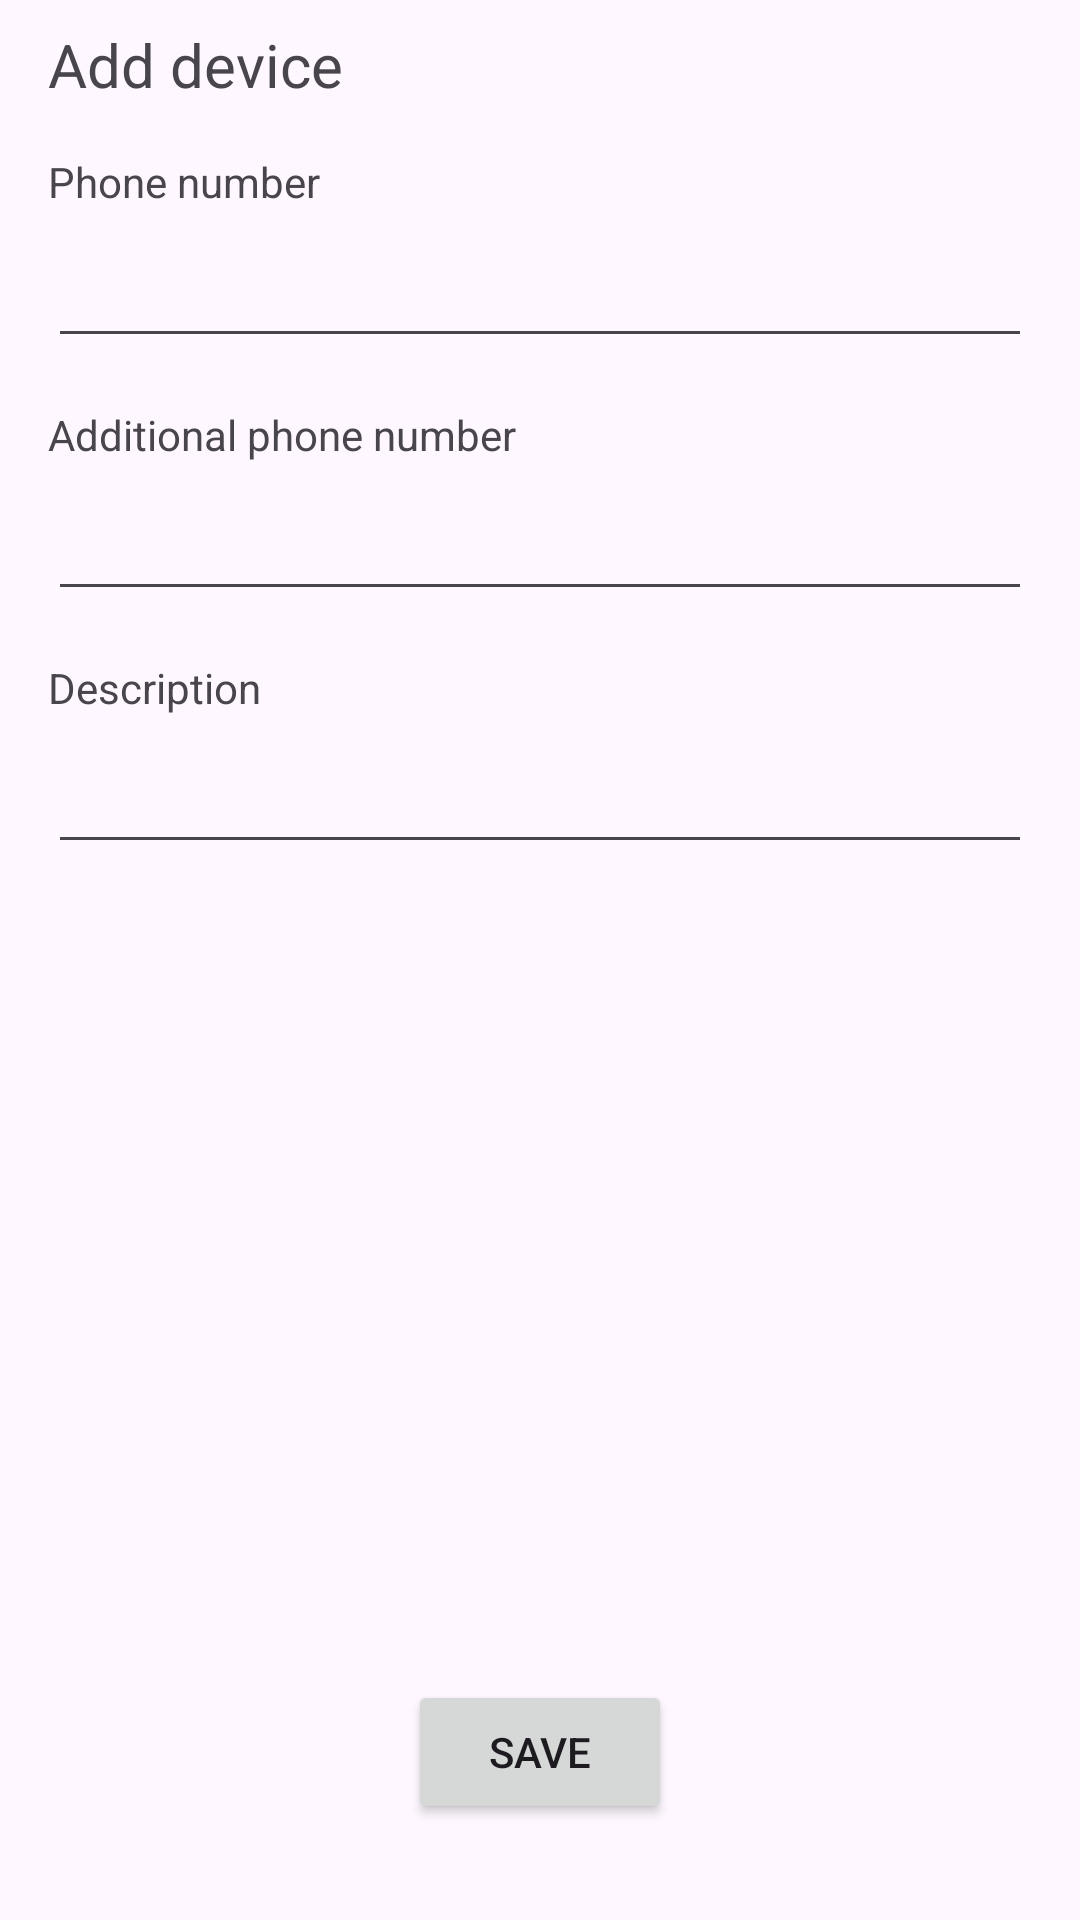

The Android layout XML behind this screen, and the referenced resources:
<!-- AndroidManifest.xml: application theme Theme.SenderInMain -->
<!-- res/layout/activity_add_device.xml -->
<?xml version="1.0" encoding="utf-8"?>
<androidx.constraintlayout.widget.ConstraintLayout xmlns:android="http://schemas.android.com/apk/res/android"
    xmlns:app="http://schemas.android.com/apk/res-auto"
    xmlns:tools="http://schemas.android.com/tools"
    android:layout_width="match_parent"
    android:layout_height="match_parent"
    tools:context=".Add_device">



    <EditText
        android:id="@+id/editText_phone"
        android:layout_width="match_parent"
        android:layout_height="wrap_content"
        android:layout_marginStart="16dp"
        android:layout_marginTop="8dp"
        android:layout_marginEnd="16dp"
        app:layout_constraintEnd_toEndOf="parent"
        app:layout_constraintStart_toStartOf="parent"
        app:layout_constraintTop_toBottomOf="@+id/textView_phone" />

    <TextView
        android:id="@+id/textView"
        android:layout_width="0dp"
        android:layout_height="wrap_content"
        android:layout_marginStart="16dp"
        android:layout_marginTop="8dp"
        android:layout_marginEnd="16dp"
        android:text="@string/add_device"
        android:textSize="20sp"
        app:layout_constraintEnd_toEndOf="parent"
        app:layout_constraintStart_toStartOf="parent"
        app:layout_constraintTop_toTopOf="parent" />

    <TextView
        android:id="@+id/textView_phone"
        android:layout_width="0dp"
        android:layout_height="wrap_content"
        android:layout_marginStart="16dp"
        android:layout_marginTop="16dp"
        android:layout_marginEnd="16dp"
        android:text="@string/phone"
        app:layout_constraintEnd_toEndOf="parent"
        app:layout_constraintStart_toStartOf="parent"
        app:layout_constraintTop_toBottomOf="@+id/textView" />

    <EditText
        android:id="@+id/EditText_phone"
        android:layout_width="match_parent"
        android:layout_height="wrap_content"
        android:layout_marginStart="16dp"
        android:layout_marginTop="8dp"
        android:layout_marginEnd="16dp"
        app:layout_constraintEnd_toEndOf="parent"
        app:layout_constraintStart_toStartOf="parent"
        app:layout_constraintTop_toBottomOf="@+id/textView_phone" />

    <TextView
        android:id="@+id/textView_additional_phone"
        android:layout_width="0dp"
        android:layout_height="wrap_content"
        android:layout_marginStart="16dp"
        android:layout_marginTop="16dp"
        android:layout_marginEnd="16dp"
        android:text="@string/additional_phone"
        app:layout_constraintEnd_toEndOf="parent"
        app:layout_constraintStart_toStartOf="parent"
        app:layout_constraintTop_toBottomOf="@+id/editText_phone" />


    <EditText
        android:id="@+id/EditText_additional_phone"
        android:layout_width="0dp"
        android:layout_height="wrap_content"
        android:layout_marginStart="16dp"
        android:layout_marginTop="8dp"
        android:layout_marginEnd="16dp"
        app:layout_constraintEnd_toEndOf="parent"
        app:layout_constraintStart_toStartOf="parent"
        app:layout_constraintTop_toBottomOf="@+id/textView_additional_phone" />

    <TextView
        android:id="@+id/textView_comment"
        android:layout_width="0dp"
        android:layout_height="wrap_content"
        android:layout_marginStart="16dp"
        android:layout_marginTop="16dp"
        android:layout_marginEnd="16dp"
        android:text="@string/description"
        app:layout_constraintEnd_toEndOf="parent"
        app:layout_constraintStart_toStartOf="parent"
        app:layout_constraintTop_toBottomOf="@+id/EditText_additional_phone" />


    <EditText
        android:id="@+id/EditText_description"
        android:layout_width="0dp"
        android:layout_height="wrap_content"
        android:layout_marginStart="16dp"
        android:layout_marginTop="8dp"
        android:layout_marginEnd="16dp"
        app:layout_constraintEnd_toEndOf="parent"
        app:layout_constraintStart_toStartOf="parent"
        app:layout_constraintTop_toBottomOf="@+id/textView_comment" />

    <Button
        android:id="@+id/button_create_device"
        android:layout_width="wrap_content"
        android:layout_height="wrap_content"
        android:layout_marginStart="16dp"
        android:layout_marginEnd="16dp"
        android:layout_marginBottom="32dp"
        android:text="@string/save"
        app:layout_constraintBottom_toBottomOf="parent"
        app:layout_constraintEnd_toEndOf="parent"
        app:layout_constraintStart_toStartOf="parent" />


</androidx.constraintlayout.widget.ConstraintLayout>
<!-- resources referenced by this layout -->
<resources>
  <string name="add_device">Add device</string>
  <string name="additional_phone">Additional phone number</string>
  <string name="description">Description</string>
  <string name="phone">Phone number</string>
  <string name="save">Save</string>
  <style name="Theme.SenderInMain" parent="Base.Theme.SenderInMain" />
  <style name="Base.Theme.SenderInMain" parent="Theme.Material3.DayNight.NoActionBar">
          
          
      </style>
</resources>
